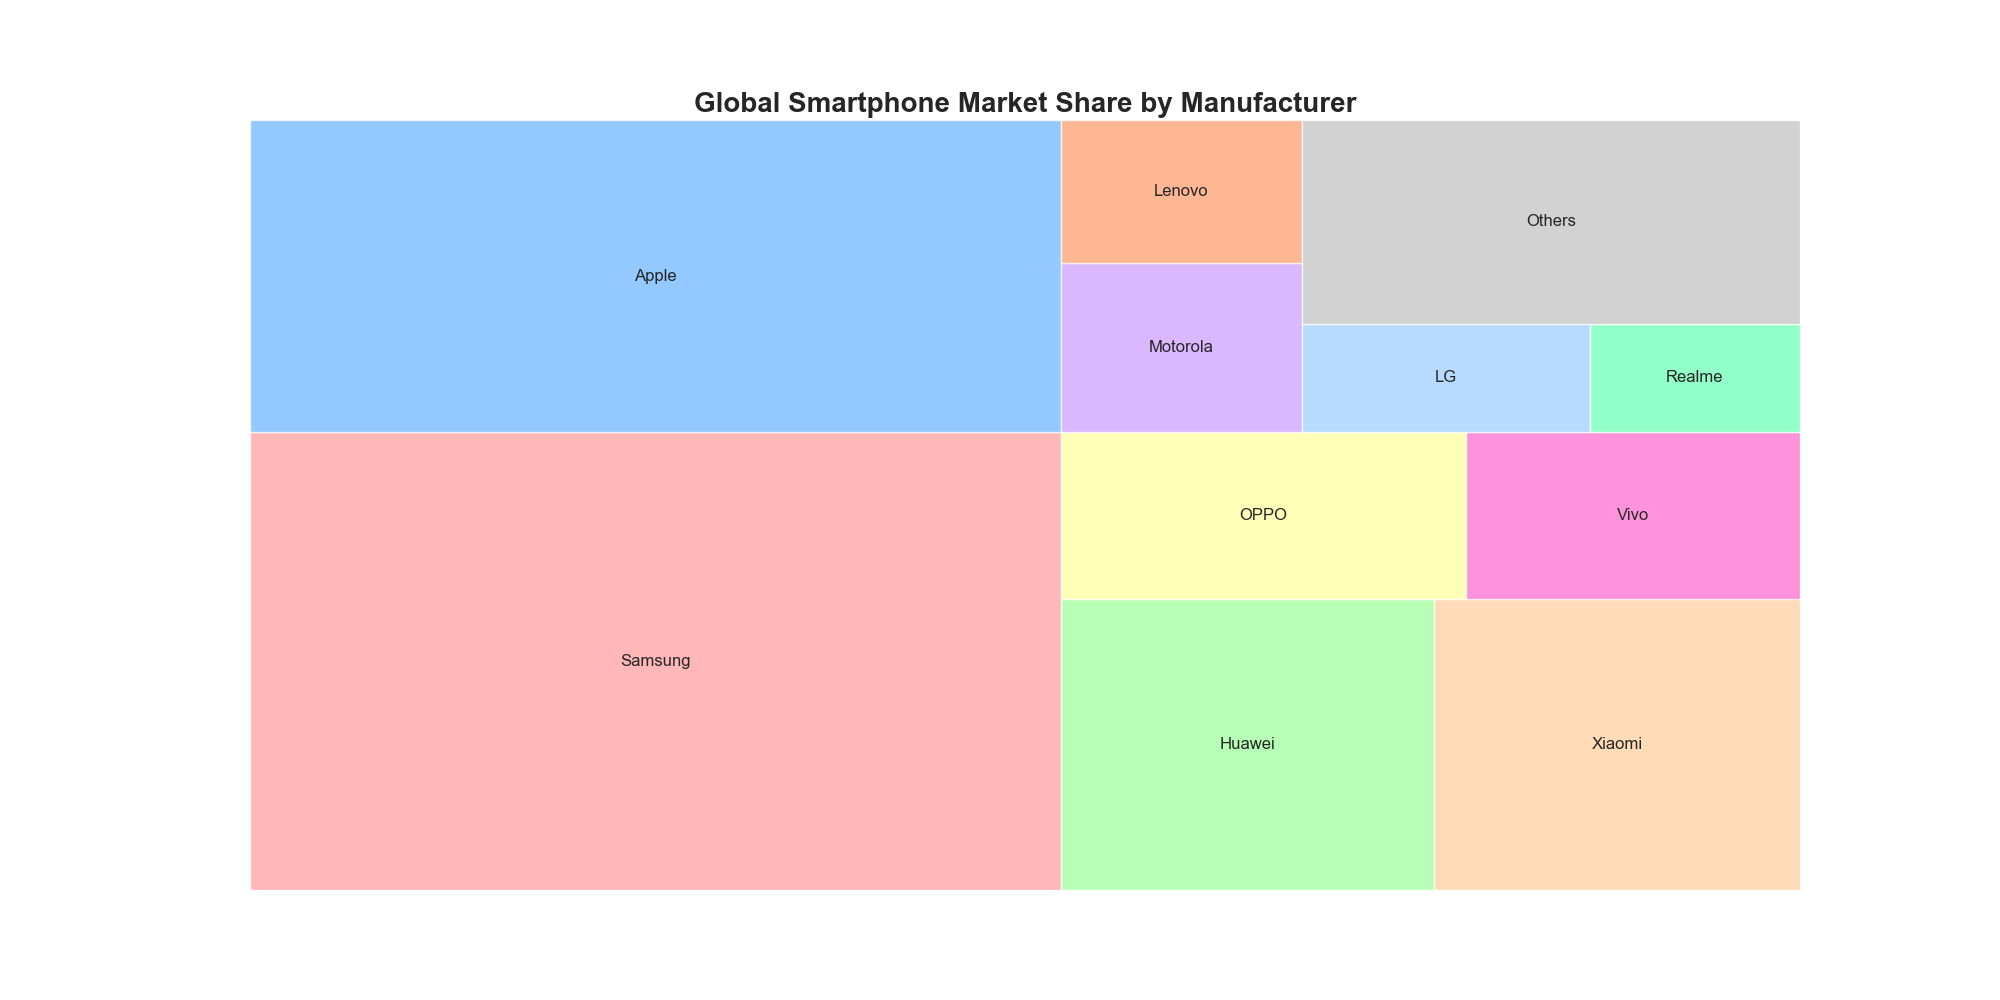

The file beside this chart, header and first rows:
Manufacturer, Market Share
Samsung, 31.1
Apple, 21.2
Huawei, 9.1
Xiaomi, 8.9
OPPO, 5.7
Vivo, 4.7
Motorola, 3.4
Lenovo, 2.9
LG, 2.6
Realme, 1.9
Others, 8.5
